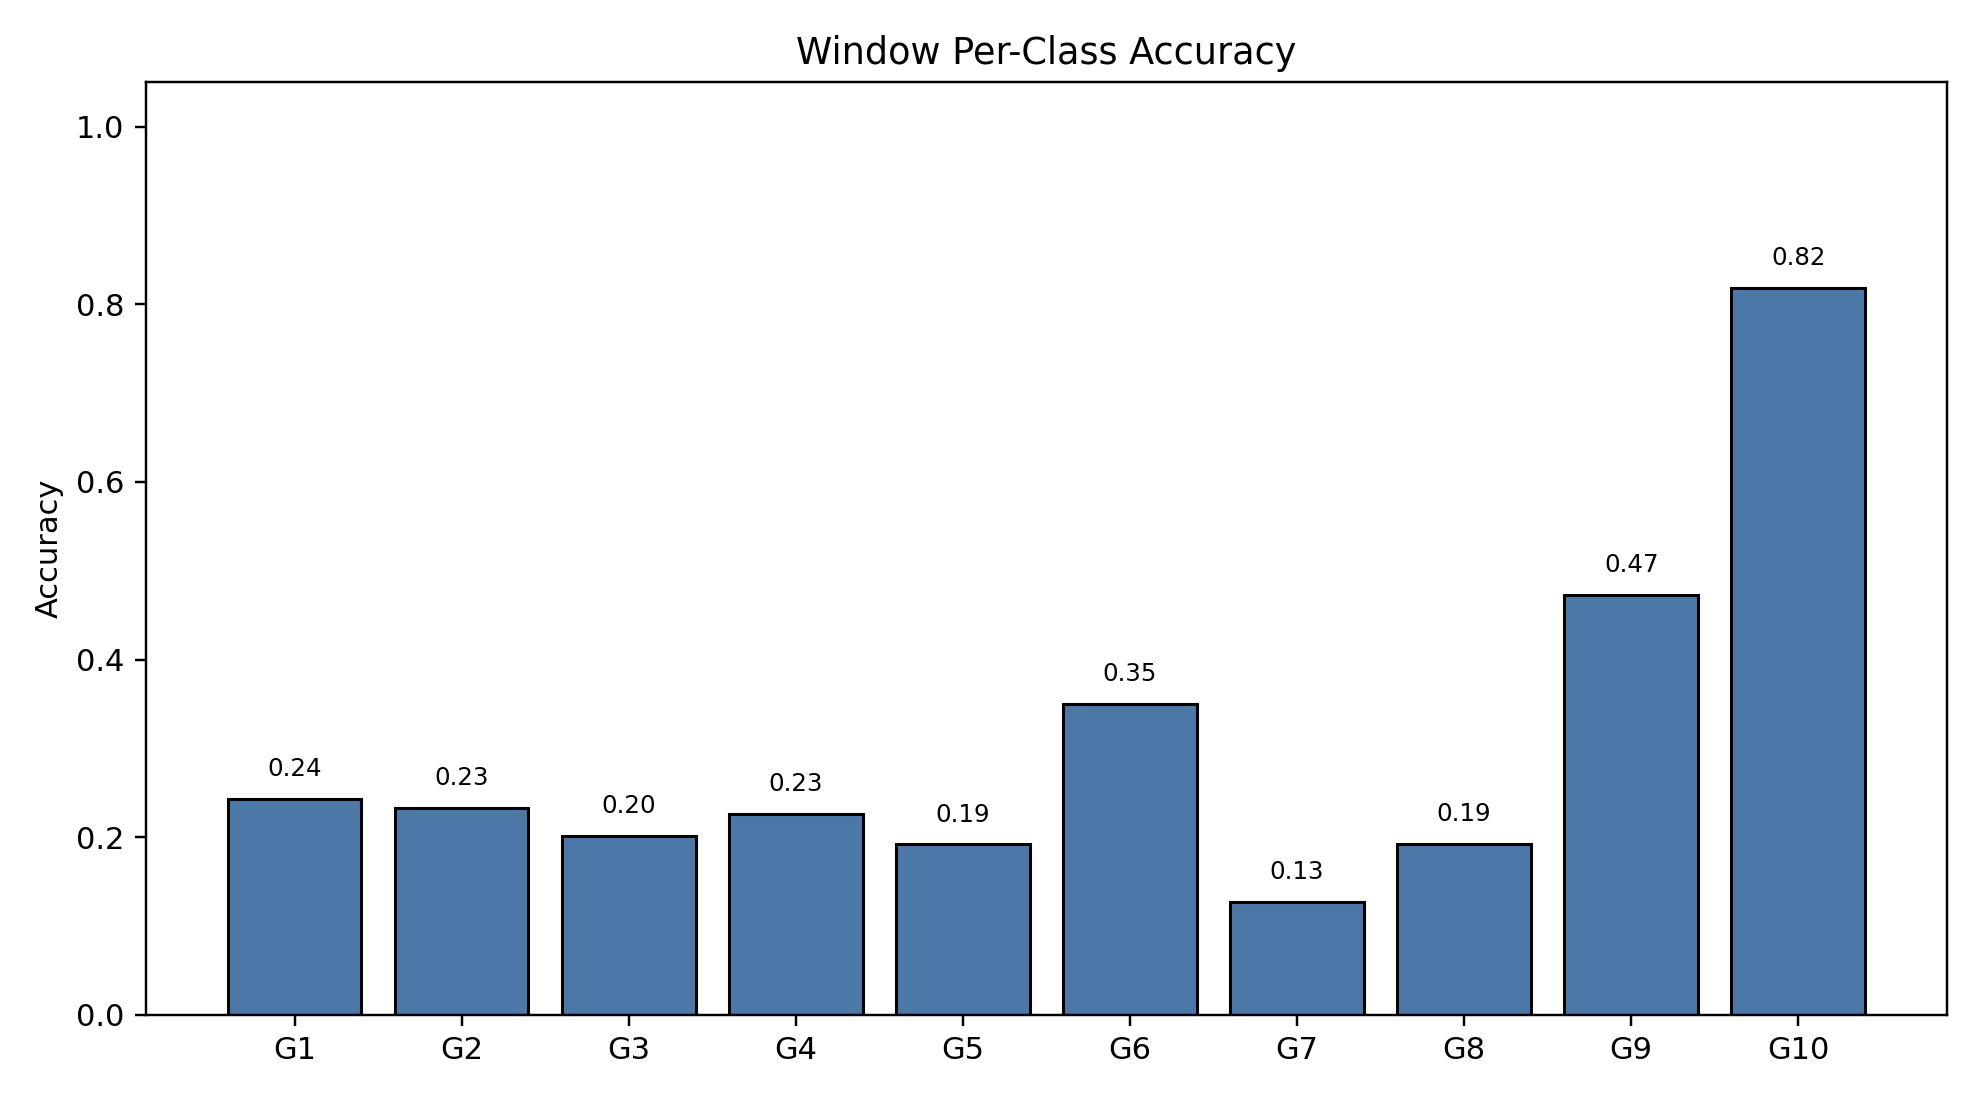

The file beside this chart, header and first rows:
class_index, gesture_id, support, correct, accuracy
0, 1, 791, 192, 0.2427
1, 2, 692, 161, 0.2327
2, 3, 766, 154, 0.201
3, 4, 743, 168, 0.2261
4, 5, 735, 141, 0.1918
5, 6, 763, 267, 0.3499
6, 7, 754, 96, 0.1273
7, 8, 707, 136, 0.1924
8, 9, 688, 325, 0.4724
9, 10, 683, 559, 0.8184
